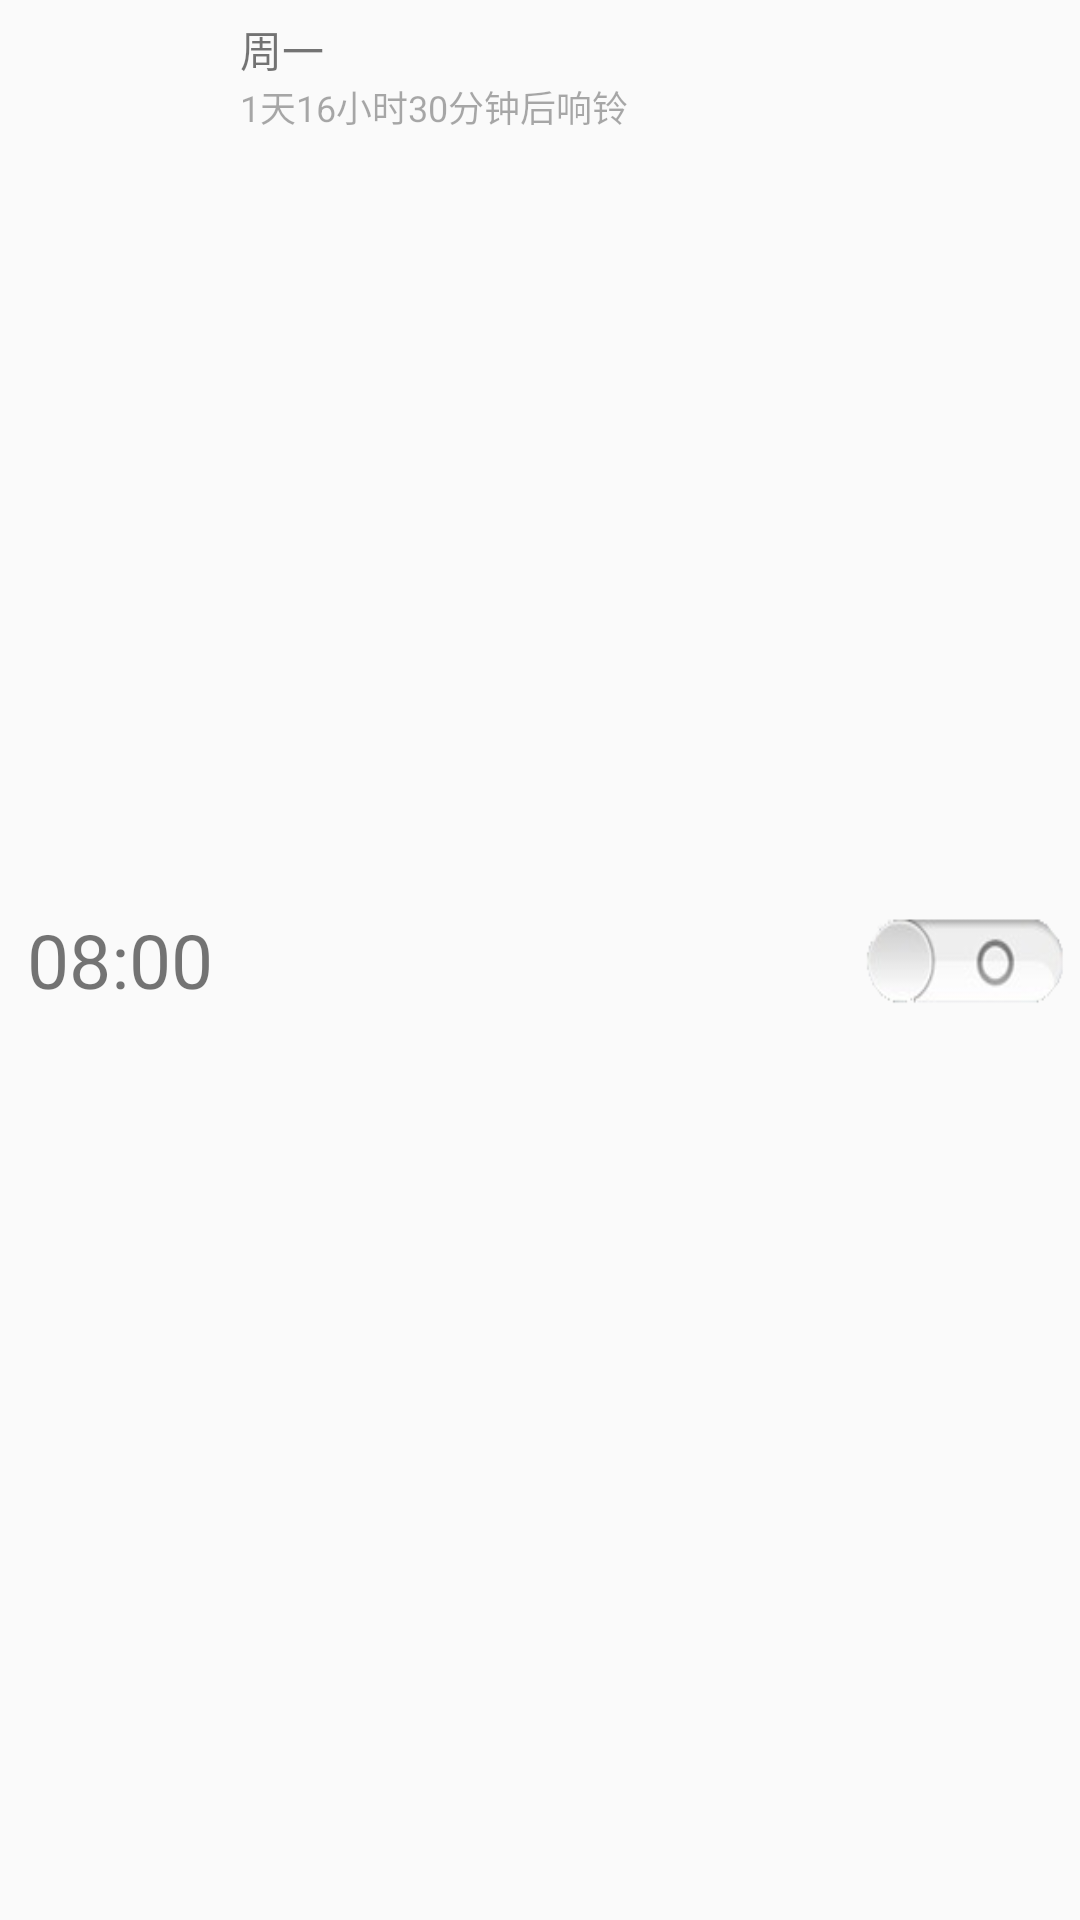

Layout XML and referenced resources for this Android screen:
<!-- AndroidManifest.xml: application theme CustomTheme -->
<!-- res/layout/alarm_clock_item.xml -->
<RelativeLayout xmlns:android="http://schemas.android.com/apk/res/android"
    android:layout_width="match_parent"
    android:layout_height="wrap_content"
    android:layout_margin="10dp"
    android:touchscreenBlocksFocus="true">

    <TextView
        android:id="@+id/tv_alarm_time"
        android:layout_width="80dp"
        android:layout_height="wrap_content"
        android:layout_centerVertical="true"
        android:gravity="center_horizontal"
        android:text="08:00"
        android:textSize="25sp" />

    <TextView
        android:id="@+id/tv_days"
        android:layout_width="wrap_content"
        android:layout_height="wrap_content"
        android:layout_marginTop="6dp"
        android:layout_toRightOf="@+id/tv_alarm_time"
        android:singleLine="true"
        android:text="周一" />

    <TextView
        android:id="@+id/tv_after_time"
        android:layout_width="wrap_content"
        android:layout_height="wrap_content"
        android:layout_below="@+id/tv_days"
        android:layout_toRightOf="@+id/tv_alarm_time"
        android:singleLine="true"
        android:text="1天16小时30分钟后响铃"
        android:textColor="#55000000"
        android:textSize="12sp" />

    <ToggleButton
        android:id="@+id/tb_on_off"
        android:layout_width="75dp"
        android:layout_height="40dp"
        android:layout_alignParentRight="true"
        android:layout_centerVertical="true"
        android:background="@drawable/tb_bg"
        android:focusable="false"
        android:textOff="@null"
        android:textOn="@null" />

</RelativeLayout>
<!-- resources referenced by this layout -->
<resources>
  <!-- drawable tb_bg (drawable) -->
  <?xml version="1.0" encoding="utf-8"?>
  <selector xmlns:android="http://schemas.android.com/apk/res/android">
      <item android:drawable="@drawable/is_on" android:state_checked="true" />
      <item android:drawable="@drawable/is_off" />
  </selector>
  <style name="CustomTheme" parent="@style/Theme.AppCompat.Light">
          <item name="actionBarStyle">@style/MyActionBar</item>
      </style>
  <!-- drawable is_on: png bitmap (drawable, 6533 bytes) -->
  <!-- drawable is_off: png bitmap (drawable, 5125 bytes) -->
  <style name="MyActionBar" parent="@style/Widget.AppCompat.ActionBar">
          <item name="background">@color/action_bar_bg</item>
          <item name="height">40dp</item>
          <item name="contentInsetStart">0dp</item>
          <item name="contentInsetEnd">0dp</item>
      </style>
  <color name="action_bar_bg">#5CDCFC</color>
</resources>
